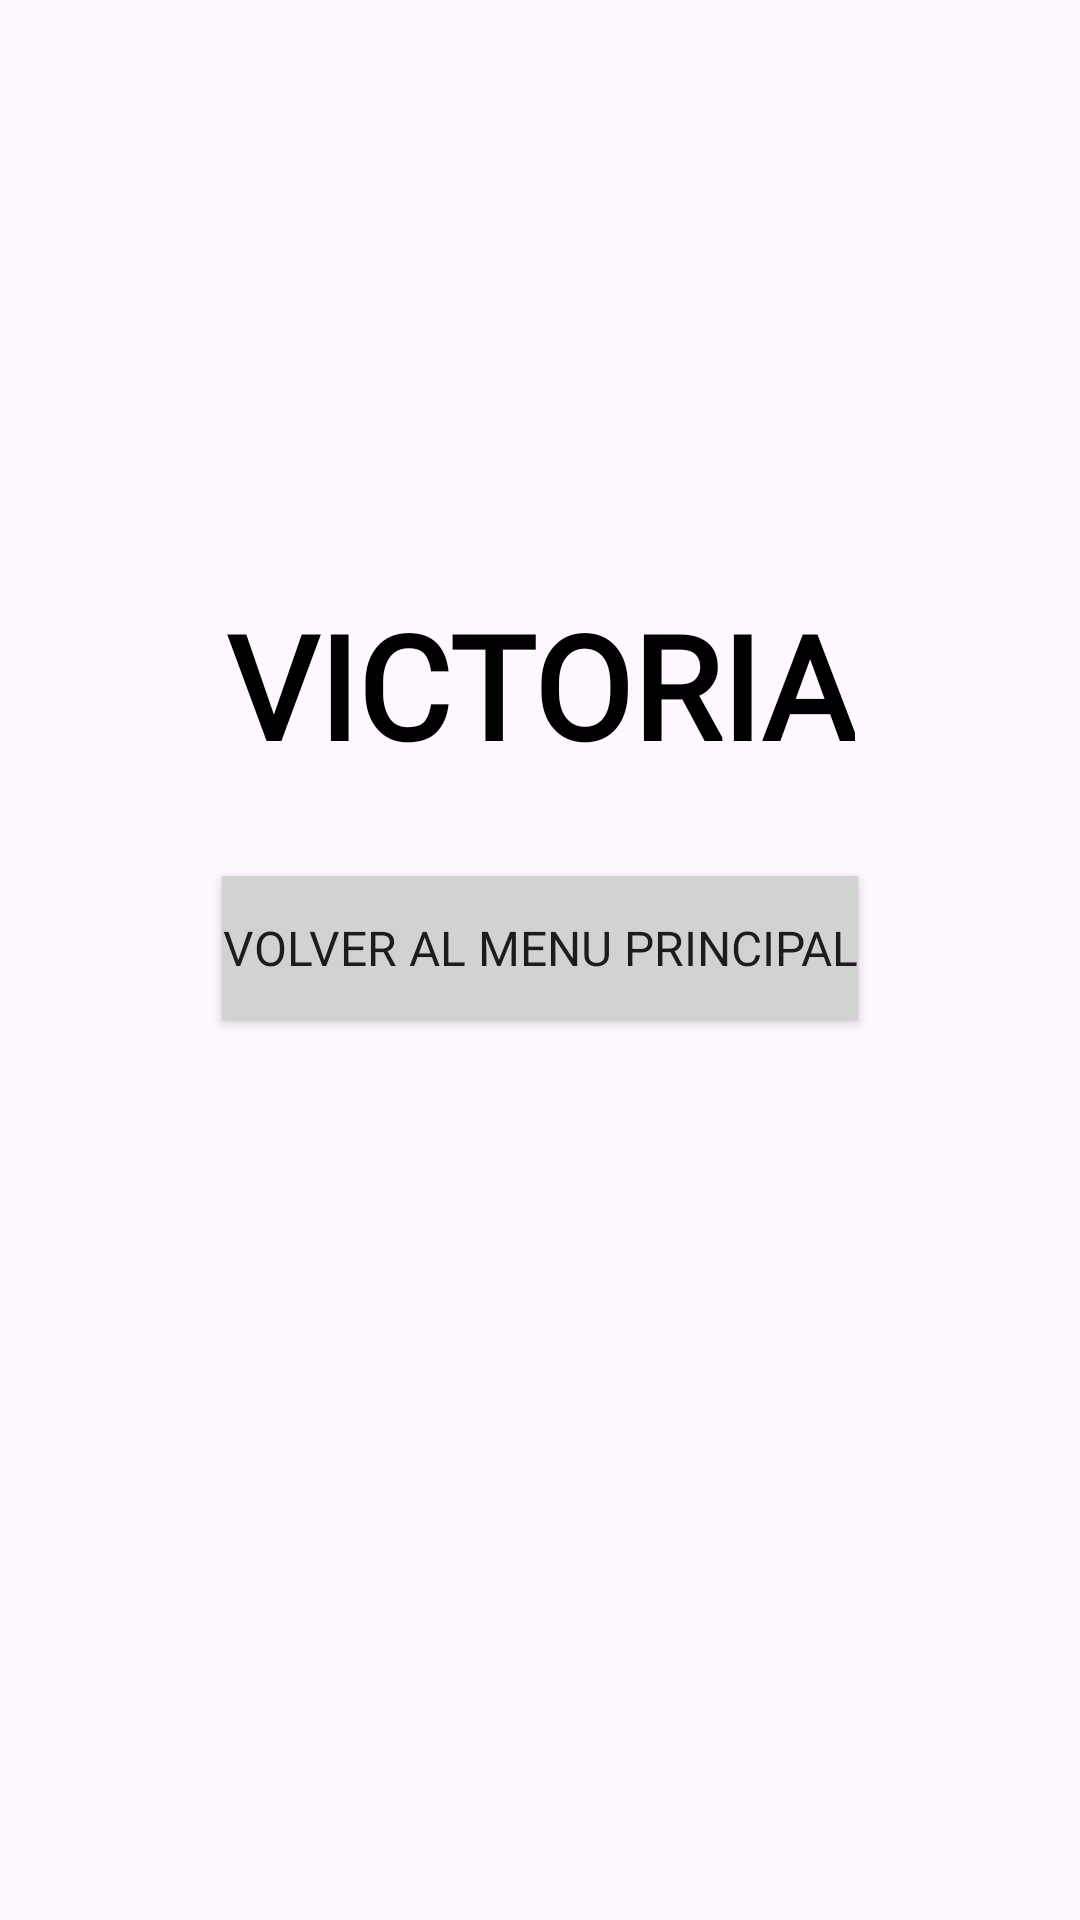

Reconstruct the res/layout file that produces this screen, plus the resources it refers to.
<!-- AndroidManifest.xml: application theme Theme.Proyecto_PalabrasDesordenadas -->
<!-- res/layout/activity_victoria_derrota.xml -->
<?xml version="1.0" encoding="utf-8"?>
<androidx.constraintlayout.widget.ConstraintLayout xmlns:android="http://schemas.android.com/apk/res/android"
    xmlns:app="http://schemas.android.com/apk/res-auto"
    xmlns:tools="http://schemas.android.com/tools"
    android:layout_width="match_parent"
    android:layout_height="match_parent"
    tools:context=".VictoriaDerrotaActivity">

    <TextView
        android:id="@+id/tv_victoria"
        android:layout_width="wrap_content"
        android:layout_height="wrap_content"
        android:layout_marginTop="196dp"
        android:fontFamily="@font/montserrat_semibold"
        android:text="VICTORIA"
        android:textAlignment="center"
        android:textColor="#000000"
        android:textSize="48sp"
        android:textStyle="bold"
        app:layout_constraintEnd_toEndOf="parent"
        app:layout_constraintStart_toStartOf="parent"
        app:layout_constraintTop_toTopOf="parent" />

    <Button
        android:id="@+id/btn_volver"
        android:layout_width="wrap_content"
        android:layout_height="wrap_content"
        android:layout_marginBottom="300dp"
        android:background="#D2D2D2"
        android:fontFamily="@font/montserrat_semibold"
        android:text="VOLVER AL MENU PRINCIPAL"
        android:textSize="16sp"
        app:layout_constraintBottom_toBottomOf="parent"
        app:layout_constraintEnd_toEndOf="parent"
        app:layout_constraintStart_toStartOf="parent"
        app:layout_constraintTop_toBottomOf="@+id/tv_victoria"
        app:layout_constraintVertical_bias="1.0" />
</androidx.constraintlayout.widget.ConstraintLayout>
<!-- resources referenced by this layout -->
<resources>
  <style name="Theme.Proyecto_PalabrasDesordenadas" parent="Base.Theme.Proyecto_PalabrasDesordenadas" />
  <style name="Base.Theme.Proyecto_PalabrasDesordenadas" parent="Theme.Material3.DayNight.NoActionBar">
          
          
      </style>
</resources>
